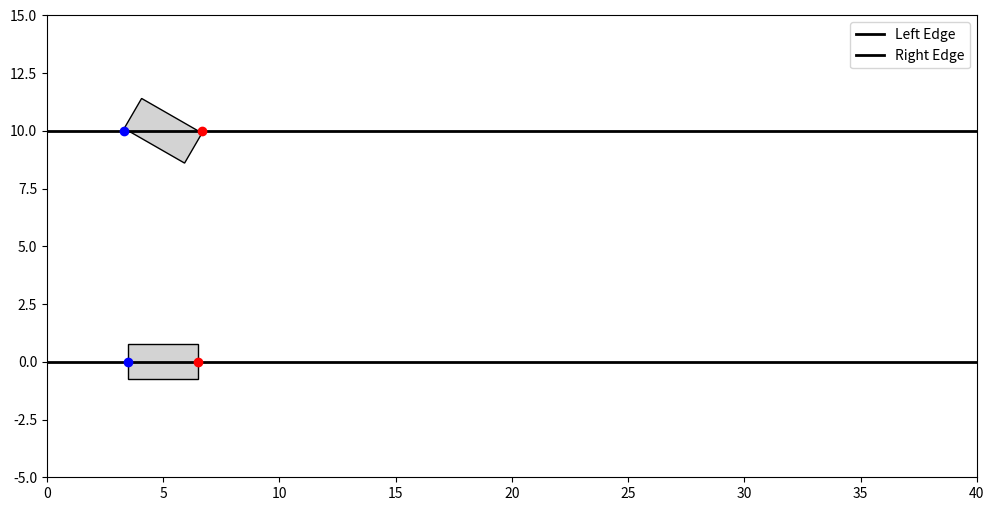

Reproduce this figure in Python.
import matplotlib.pyplot as plt
import matplotlib.patches as patches
import numpy as np
from matplotlib.animation import FuncAnimation

# Redefine parameters for the conveyor and boxes
conveyor_length = 30  # Length of conveyor in units
box_width, box_height = 3, 1.5  # Box dimensions
gap = 5  # Required gap between boxes in units

# Modifying the BoxWithDynamicSpeed class to mark left and right edges of both boxes
class BoxWithEdges:
    def __init__(self, ax, lane_y, initial_x, rotation_angle=0):
        self.x_pos = initial_x
        self.lane_y = lane_y
        self.rotation_angle = np.radians(rotation_angle)  # Rotation angle in radians
        self.speed = 0.05  # Initial slow speed to create gap

        # Calculate the rotated corners of the box
        self.corners = np.array([
            [-box_width / 2, -box_height / 2],
            [box_width / 2, -box_height / 2],
            [box_width / 2, box_height / 2],
            [-box_width / 2, box_height / 2]
        ])
        rotation_matrix = np.array([
            [np.cos(self.rotation_angle), -np.sin(self.rotation_angle)],
            [np.sin(self.rotation_angle), np.cos(self.rotation_angle)]
        ])
        rotated_corners = self.corners.dot(rotation_matrix) + [self.x_pos, self.lane_y]
        self.rect = patches.Polygon(rotated_corners, closed=True, edgecolor="black", facecolor="lightgrey")
        ax.add_patch(self.rect)

        # Marking left and right edges as points
        self.left_edge_marker, = ax.plot([], [], 'bo', label="Left Edge")
        self.right_edge_marker, = ax.plot([], [], 'ro', label="Right Edge")
        self.update_edge_markers()

    def move(self):
        self.x_pos += self.speed
        translation = np.array([self.x_pos, self.lane_y]) - np.array([self.rect.xy[0, 0], self.rect.xy[0, 1]])
        self.rect.xy += translation
        self.update_edge_markers()

    def get_right_edge(self):
        # Right edge is the maximum x value among rotated corners
        return np.max(self.rect.xy[:, 0])

    def get_left_edge(self):
        # Left edge is the minimum x value among rotated corners
        return np.min(self.rect.xy[:, 0])

    def update_edge_markers(self):
        # Update the marker positions for left and right edges
        left_edge_x = self.get_left_edge()
        right_edge_x = self.get_right_edge()
        self.left_edge_marker.set_data([left_edge_x], [self.lane_y])
        self.right_edge_marker.set_data([right_edge_x], [self.lane_y])

# Redefine the Conveyor class to use BoxWithEdges
class ConveyorWithEdgeMarkers:
    def __init__(self, ax, lane_y, initial_x, rotation_angle=0, paired_conveyor=None):
        self.box = BoxWithEdges(ax, lane_y, initial_x, rotation_angle)
        self.lane_y = lane_y
        self.paired_conveyor = paired_conveyor  # The conveyor this one needs to maintain a gap from
        self.gap_created = False

    def update_position(self):
        if self.paired_conveyor and not self.gap_created:
            # Check the current distance to paired box
            distance_to_paired_box = self.paired_conveyor.box.get_left_edge() - self.box.get_right_edge()
            if distance_to_paired_box < gap:
                # Slow down if the gap is less than required
                self.box.speed = 0.05
            else:
                # Speed up if the gap is sufficient and mark gap as created
                self.box.speed = 0.1
                self.gap_created = True
        else:
            # Maintain consistent speed once the gap is created
            self.box.speed = 0.1
            
        self.box.move()

# Initialize plot
fig, ax = plt.subplots(figsize=(12, 6))
ax.set_xlim(0, conveyor_length + 10)
ax.set_ylim(-5, 15)
ax.axis("on")

# Draw conveyor lane borders
ax.plot([0, conveyor_length + 10], [10, 10], color="black", linewidth=2)
ax.plot([0, conveyor_length + 10], [0, 0], color="black", linewidth=2)

# Create two conveyors with boxes initialized at the same position
initial_x_position = 5
conveyor1 = ConveyorWithEdgeMarkers(ax, 10, initial_x_position, rotation_angle=-150)  # Section 1
conveyor2 = ConveyorWithEdgeMarkers(ax, 0, initial_x_position, rotation_angle=0, paired_conveyor=conveyor1)  # Section 2

# Update function for animation
def update(frame):
    conveyor1.update_position()
    conveyor2.update_position()

# Animation
ani = FuncAnimation(fig, update, frames=np.arange(0, 300), interval=50, repeat=False)
plt.legend(["Left Edge", "Right Edge"], loc="upper right")
plt.show()
